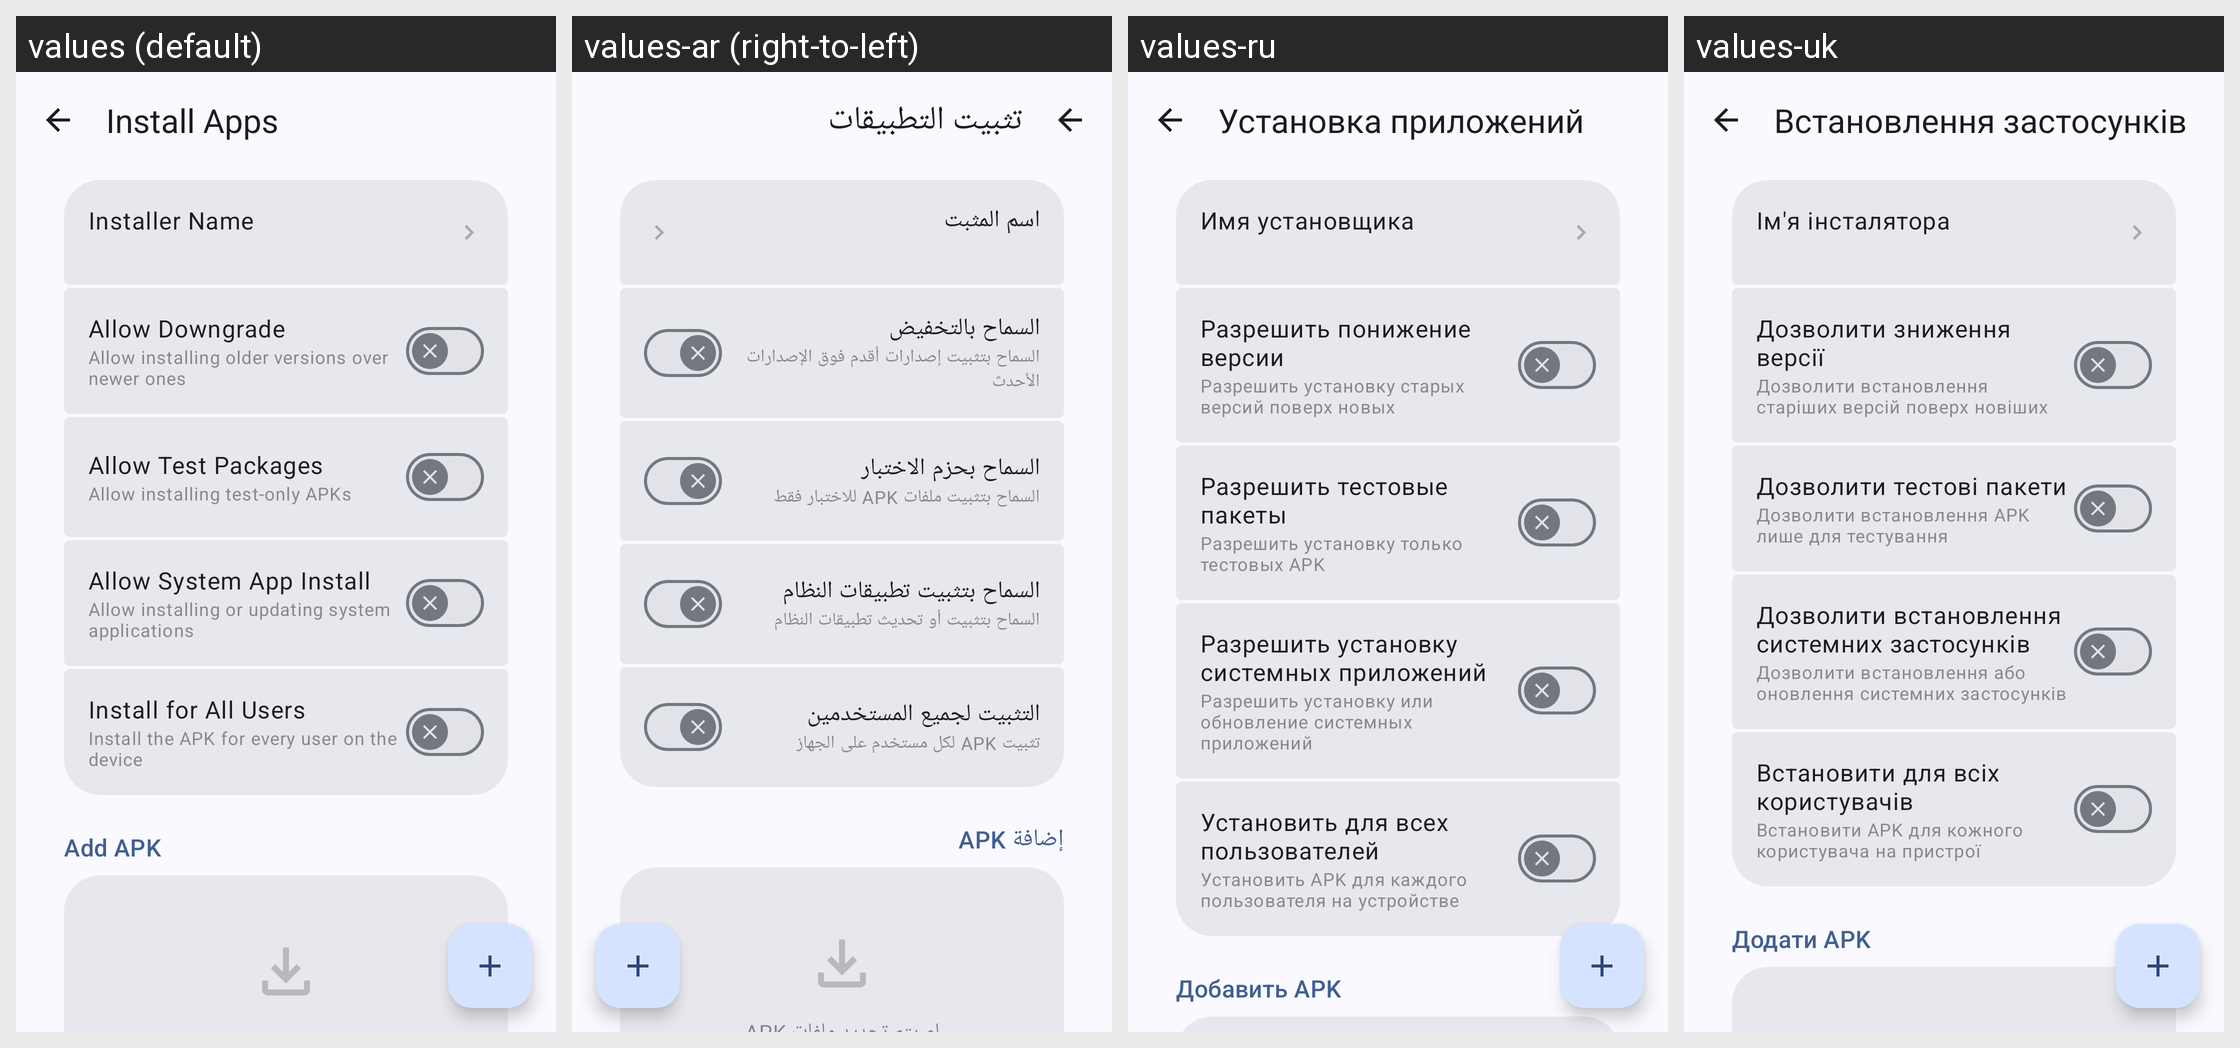

Strings drawn on this Android screen and how each of the app's shown locales translates them:
Android screen res/layout/activity_install_apps.xml rendered under 4 locales, left to right: values (default), values-ar (right-to-left), values-ru, values-uk. Device: Nexus 5 (rendered at 1080×1920; each locale shown at half size, 540×960, under a caption strip naming it); theme Theme.BugeAppManager.
Other locales in the repository, not shown: values-de, values-es, values-fr, values-ja, values-ko, values-pt, values-pt-rBR, values-tr, values-zh, values-zh-rTW.
Strings drawn on this screen, with the default value and each locale's value (text and hints the layout hard-codes, and strings that could not be matched under every locale, appear in the picture but are not listed):

title_install_apps
  values: Install Apps
  values-ar: تثبيت التطبيقات
  values-ru: Установка приложений
  values-uk: Встановлення застосунків

install_installer_name
  values: Installer Name
  values-ar: اسم المثبت
  values-ru: Имя установщика
  values-uk: Ім'я інсталятора

install_allow_downgrade
  values: Allow Downgrade
  values-ar: السماح بالتخفيض
  values-ru: Разрешить понижение версии
  values-uk: Дозволити зниження версії

install_allow_downgrade_summary
  values: Allow installing older versions over newer ones
  values-ar: السماح بتثبيت إصدارات أقدم فوق الإصدارات الأحدث
  values-ru: Разрешить установку старых версий поверх новых
  values-uk: Дозволити встановлення старіших версій поверх новіших

install_allow_test_packages
  values: Allow Test Packages
  values-ar: السماح بحزم الاختبار
  values-ru: Разрешить тестовые пакеты
  values-uk: Дозволити тестові пакети

install_allow_test_packages_summary
  values: Allow installing test-only APKs
  values-ar: السماح بتثبيت ملفات APK للاختبار فقط
  values-ru: Разрешить установку только тестовых APK
  values-uk: Дозволити встановлення APK лише для тестування

install_allow_system_apps
  values: Allow System App Install
  values-ar: السماح بتثبيت تطبيقات النظام
  values-ru: Разрешить установку системных приложений
  values-uk: Дозволити встановлення системних застосунків

install_allow_system_apps_summary
  values: Allow installing or updating system applications
  values-ar: السماح بتثبيت أو تحديث تطبيقات النظام
  values-ru: Разрешить установку или обновление системных приложений
  values-uk: Дозволити встановлення або оновлення системних застосунків

install_all_users
  values: Install for All Users
  values-ar: التثبيت لجميع المستخدمين
  values-ru: Установить для всех пользователей
  values-uk: Встановити для всіх користувачів

install_all_users_summary
  values: Install the APK for every user on the device
  values-ar: تثبيت APK لكل مستخدم على الجهاز
  values-ru: Установить APK для каждого пользователя на устройстве
  values-uk: Встановити APK для кожного користувача на пристрої

install_add_apk
  values: Add APK
  values-ar: إضافة APK
  values-ru: Добавить APK
  values-uk: Додати APK
